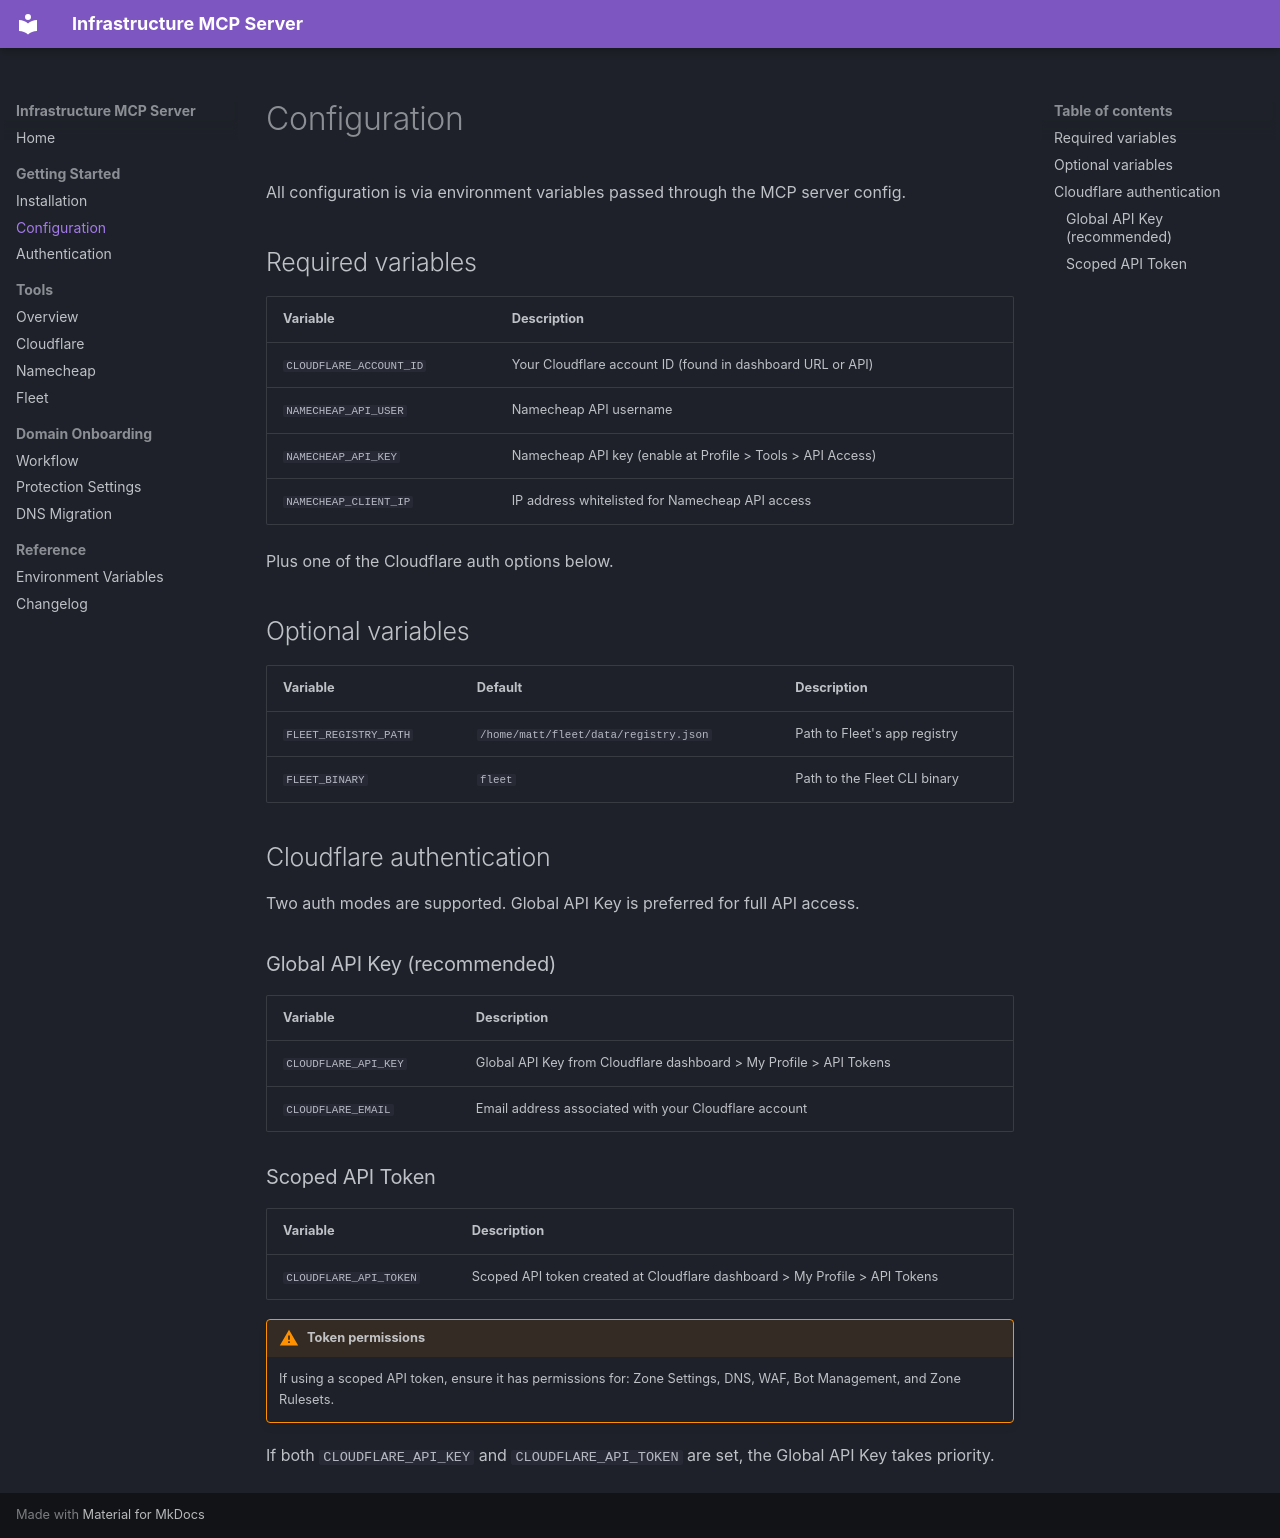

repository: wrxck/infrastructure-mcp · page: getting-started/configuration/index.html · generator: mkdocs

# Configuration

All configuration is via environment variables passed through the MCP server config.

## Required variables

| Variable | Description |
|----------|-------------|
| `CLOUDFLARE_ACCOUNT_ID` | Your Cloudflare account ID (found in dashboard URL or API) |
| `NAMECHEAP_API_USER` | Namecheap API username |
| `NAMECHEAP_API_KEY` | Namecheap API key (enable at Profile > Tools > API Access) |
| `NAMECHEAP_CLIENT_IP` | IP address whitelisted for Namecheap API access |

Plus one of the Cloudflare auth options below.

## Optional variables

| Variable | Default | Description |
|----------|---------|-------------|
| `FLEET_REGISTRY_PATH` | `/home/matt/fleet/data/registry.json` | Path to Fleet's app registry |
| `FLEET_BINARY` | `fleet` | Path to the Fleet CLI binary |

## Cloudflare authentication

Two auth modes are supported. Global API Key is preferred for full API access.

### Global API Key (recommended)

| Variable | Description |
|----------|-------------|
| `CLOUDFLARE_API_KEY` | Global API Key from Cloudflare dashboard > My Profile > API Tokens |
| `CLOUDFLARE_EMAIL` | Email address associated with your Cloudflare account |

### Scoped API Token

| Variable | Description |
|----------|-------------|
| `CLOUDFLARE_API_TOKEN` | Scoped API token created at Cloudflare dashboard > My Profile > API Tokens |

!!! warning "Token permissions"
    If using a scoped API token, ensure it has permissions for: Zone Settings, DNS, WAF, Bot Management, and Zone Rulesets.

If both `CLOUDFLARE_API_KEY` and `CLOUDFLARE_API_TOKEN` are set, the Global API Key takes priority.
